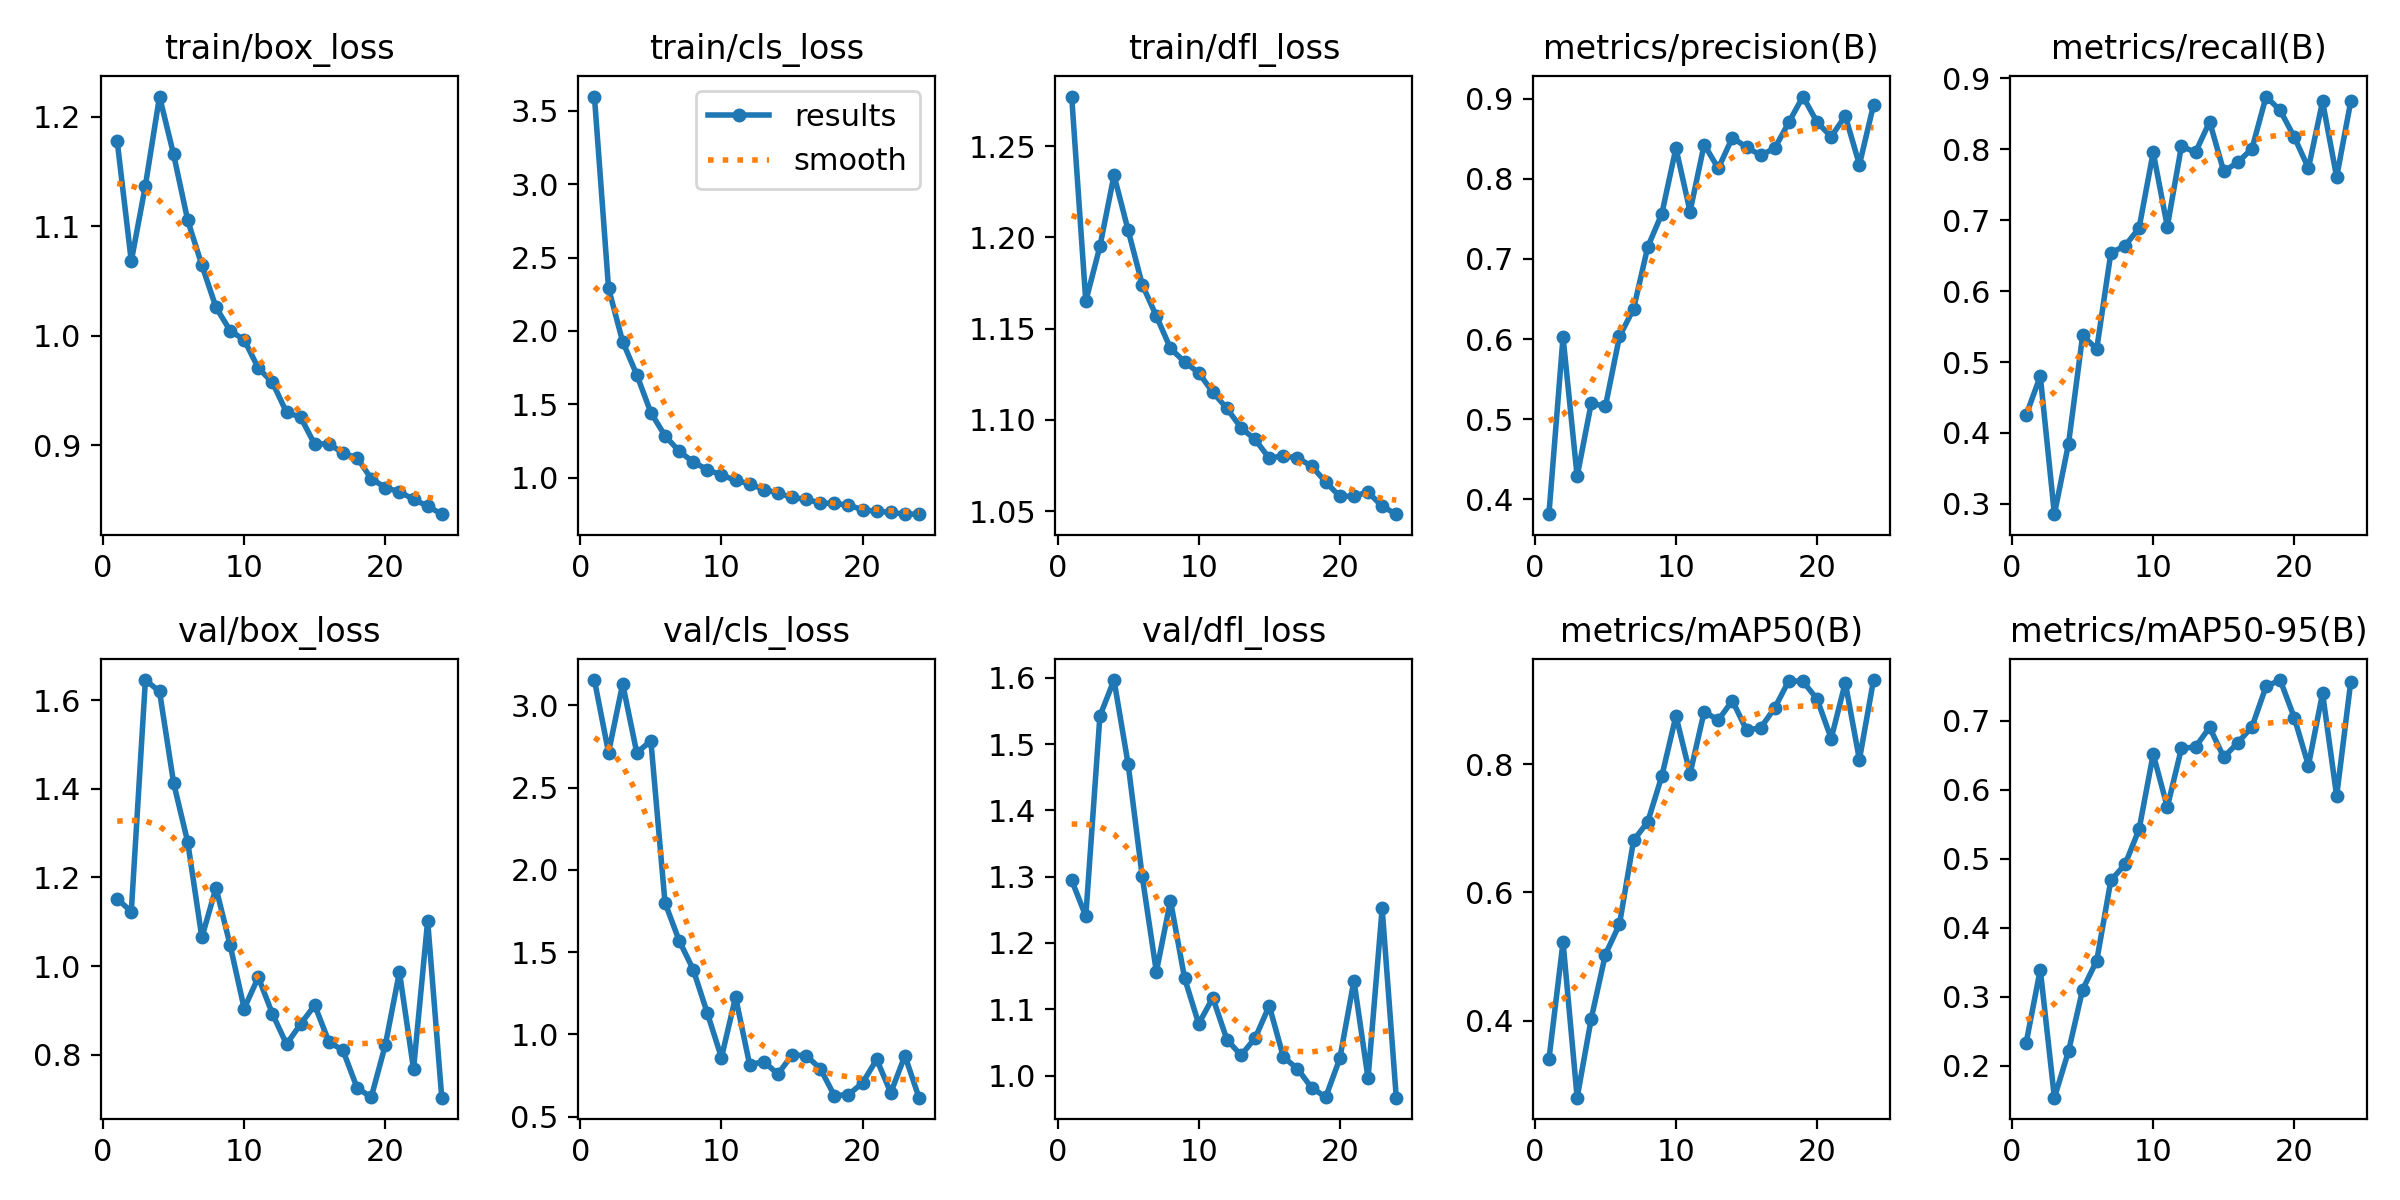

The data file committed next to this chart (first rows):
epoch, train/box_loss, train/cls_loss, train/dfl_loss, metrics/precision(B), metrics/recall(B), metrics/mAP50(B), metrics/mAP50-95(B), val/box_loss, val/cls_loss, val/dfl_loss, lr/pg0, lr/pg1, lr/pg2
1, 1.178, 3.595, 1.277, 0.3815, 0.4254, 0.3393, 0.2337, 1.152, 3.154, 1.295, 0.003312, 0.003312, 0.003312
2, 1.068, 2.291, 1.165, 0.6025, 0.4801, 0.5223, 0.3398, 1.123, 2.713, 1.24, 0.00658, 0.00658, 0.00658
3, 1.137, 1.928, 1.195, 0.4287, 0.2856, 0.2795, 0.154, 1.646, 3.13, 1.542, 0.009781, 0.009781, 0.009781
4, 1.219, 1.702, 1.234, 0.5201, 0.3849, 0.4031, 0.2213, 1.62, 2.712, 1.597, 0.009703, 0.009703, 0.009703
5, 1.166, 1.444, 1.204, 0.5159, 0.5374, 0.503, 0.3107, 1.413, 2.784, 1.47, 0.009703, 0.009703, 0.009703
6, 1.105, 1.287, 1.174, 0.6033, 0.5184, 0.5502, 0.3525, 1.28, 1.801, 1.3, 0.009604, 0.009604, 0.009604
7, 1.065, 1.182, 1.157, 0.6377, 0.6538, 0.6812, 0.469, 1.065, 1.571, 1.157, 0.009505, 0.009505, 0.009505
8, 1.026, 1.108, 1.139, 0.715, 0.6637, 0.71, 0.492, 1.177, 1.394, 1.264, 0.009406, 0.009406, 0.009406
9, 1.005, 1.056, 1.132, 0.7564, 0.6888, 0.7815, 0.5429, 1.048, 1.129, 1.147, 0.009307, 0.009307, 0.009307
10, 0.9964, 1.019, 1.126, 0.8384, 0.7957, 0.8753, 0.652, 0.904, 0.8592, 1.078, 0.009208, 0.009208, 0.009208
11, 0.9706, 0.9837, 1.115, 0.7592, 0.6909, 0.7852, 0.5752, 0.9746, 1.227, 1.117, 0.009109, 0.009109, 0.009109
12, 0.9577, 0.9593, 1.106, 0.8428, 0.8042, 0.882, 0.6602, 0.8921, 0.8163, 1.054, 0.00901, 0.00901, 0.00901
13, 0.9303, 0.9201, 1.096, 0.8131, 0.7956, 0.8689, 0.6625, 0.8233, 0.8349, 1.031, 0.008911, 0.008911, 0.008911
14, 0.9258, 0.8982, 1.089, 0.8515, 0.8387, 0.8994, 0.6907, 0.869, 0.7595, 1.057, 0.008812, 0.008812, 0.008812
15, 0.901, 0.8667, 1.079, 0.8395, 0.7687, 0.8533, 0.6475, 0.9113, 0.8747, 1.105, 0.008713, 0.008713, 0.008713
16, 0.9018, 0.8541, 1.081, 0.8295, 0.7816, 0.8567, 0.6687, 0.8288, 0.8714, 1.028, 0.008614, 0.008614, 0.008614
17, 0.8929, 0.8301, 1.079, 0.8381, 0.8007, 0.8879, 0.6915, 0.8093, 0.793, 1.01, 0.008515, 0.008515, 0.008515
18, 0.8888, 0.8258, 1.075, 0.8707, 0.8742, 0.9304, 0.7502, 0.7248, 0.6285, 0.9817, 0.008416, 0.008416, 0.008416
19, 0.8698, 0.8143, 1.066, 0.9027, 0.8546, 0.9293, 0.7593, 0.7034, 0.6341, 0.9675, 0.008317, 0.008317, 0.008317
20, 0.8616, 0.7839, 1.058, 0.8708, 0.817, 0.9017, 0.7046, 0.8215, 0.7055, 1.026, 0.008218, 0.008218, 0.008218
21, 0.8577, 0.7723, 1.058, 0.8526, 0.7732, 0.8401, 0.6354, 0.9863, 0.8485, 1.143, 0.008119, 0.008119, 0.008119
22, 0.8509, 0.7657, 1.06, 0.8786, 0.8672, 0.9273, 0.7403, 0.7673, 0.6454, 0.9959, 0.00802, 0.00802, 0.00802
23, 0.8446, 0.7531, 1.053, 0.8176, 0.7608, 0.807, 0.5912, 1.102, 0.8708, 1.252, 0.007921, 0.007921, 0.007921
24, 0.8373, 0.7541, 1.048, 0.8922, 0.8675, 0.9314, 0.7571, 0.7025, 0.6157, 0.9667, 0.007822, 0.007822, 0.007822
